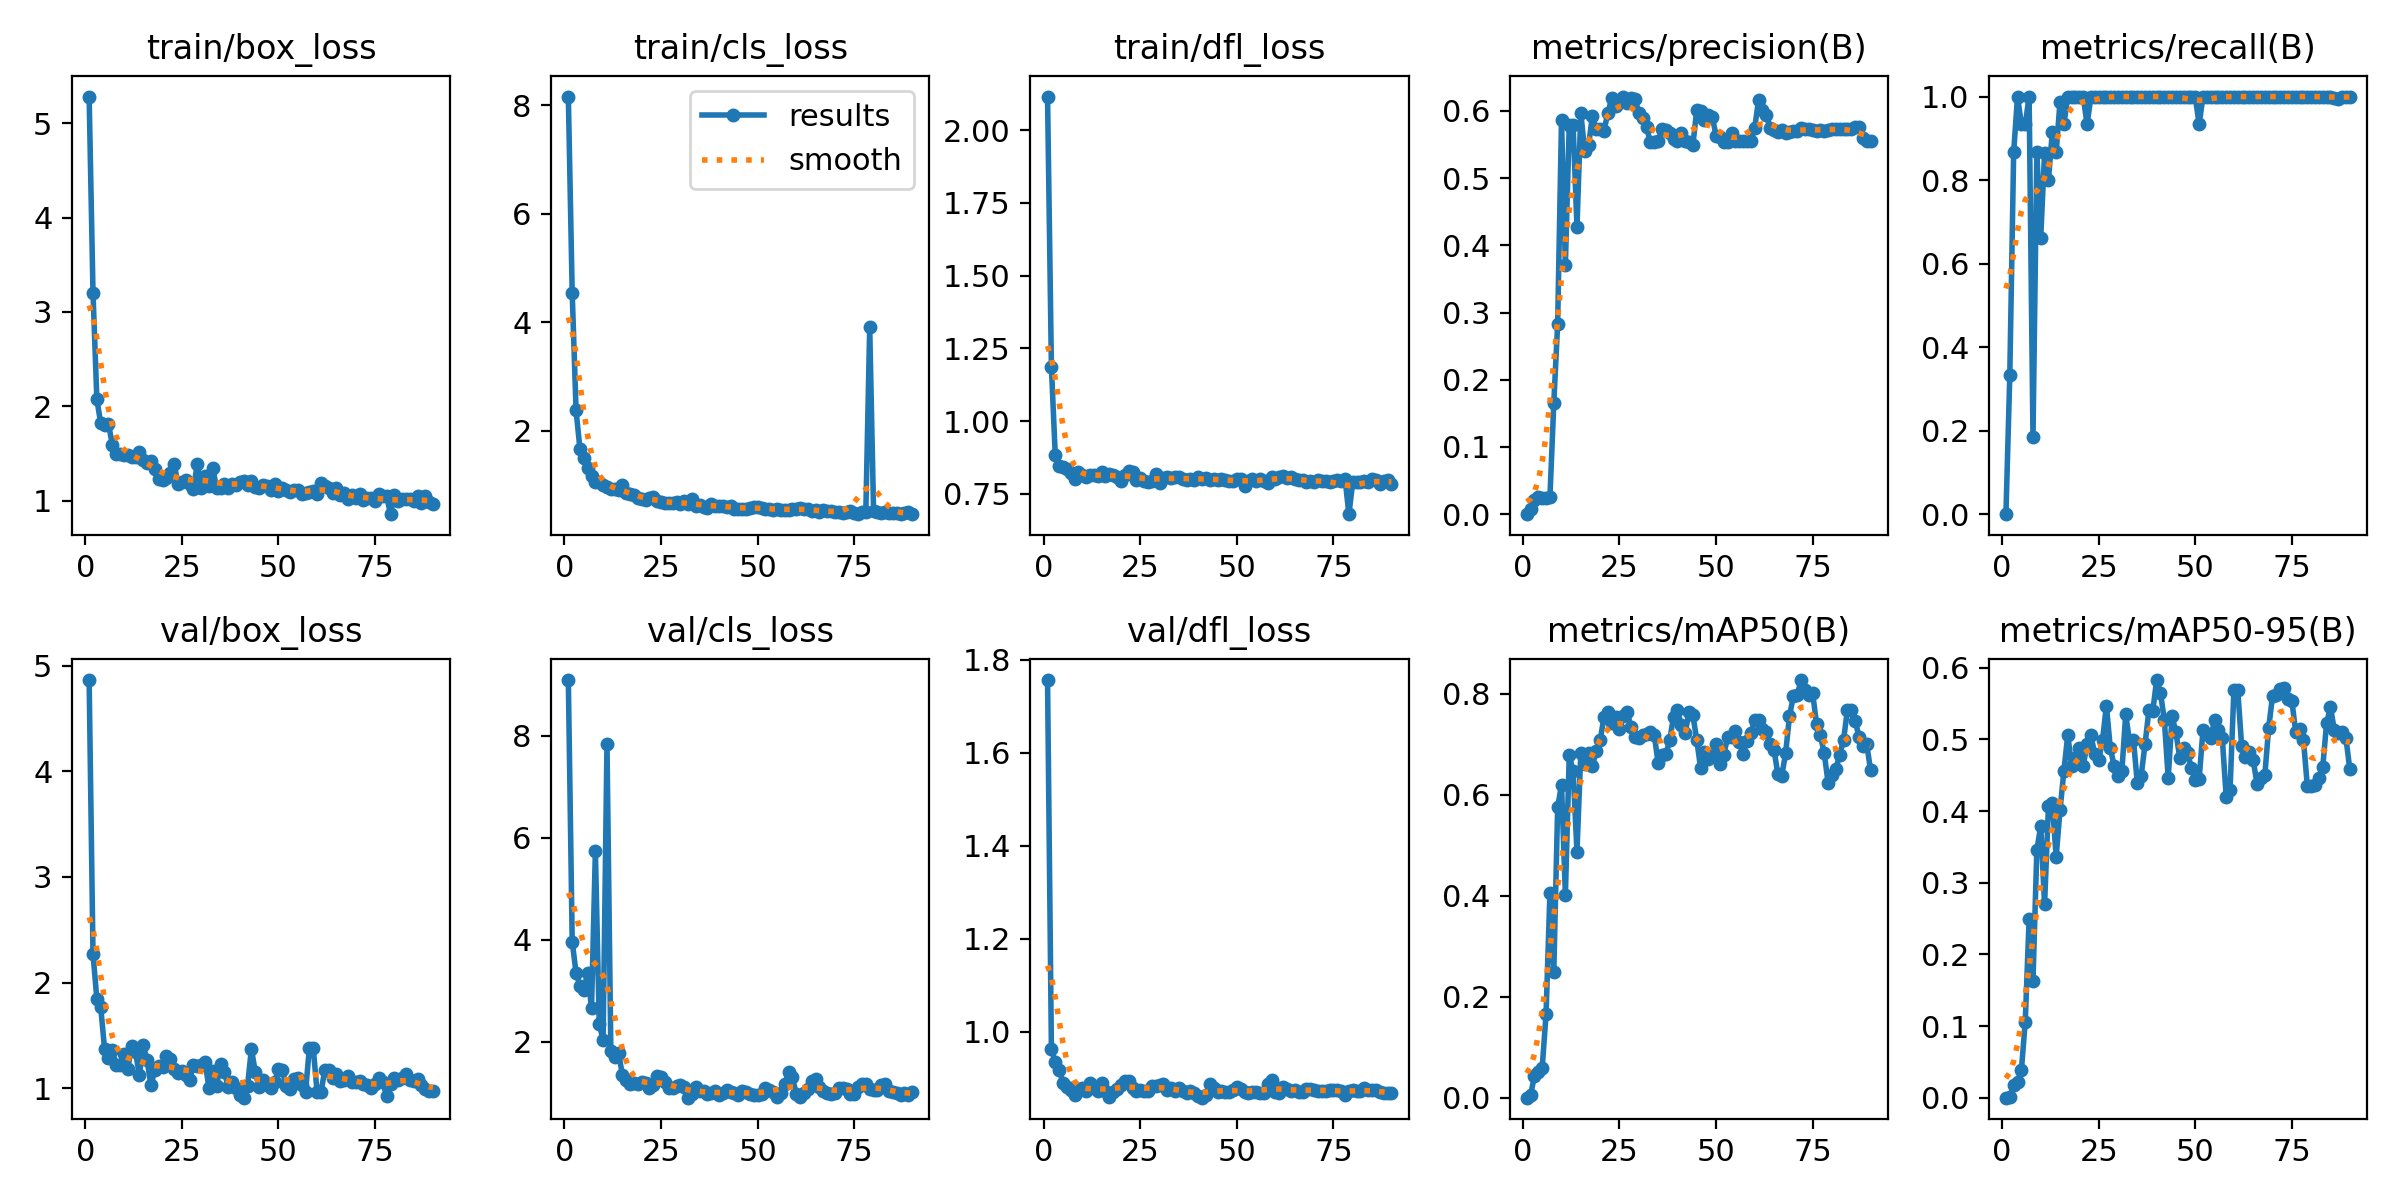

The file beside this chart, header and first rows:
epoch, train/box_loss, train/cls_loss, train/dfl_loss, metrics/precision(B), metrics/recall(B), metrics/mAP50(B), metrics/mAP50-95(B), val/box_loss, val/cls_loss, val/dfl_loss, lr/pg0, lr/pg1, lr/pg2
1, 5.285, 8.162, 2.115, 0, 0, 0, 0, 4.864, 9.088, 1.756, 0.00012, 0.00012, 0.00012
2, 3.203, 4.54, 1.187, 0.00833, 0.3333, 0.00602, 0.00135, 2.271, 3.962, 0.9635, 0.0002574, 0.0002574, 0.0002574
3, 2.073, 2.372, 0.8824, 0.02167, 0.8667, 0.04238, 0.01812, 1.845, 3.35, 0.9344, 0.0003921, 0.0003921, 0.0003921
4, 1.82, 1.665, 0.8468, 0.025, 1, 0.05059, 0.02229, 1.766, 3.103, 0.9183, 0.000524, 0.000524, 0.000524
5, 1.801, 1.498, 0.8439, 0.02333, 0.9333, 0.05936, 0.03845, 1.369, 3.013, 0.8904, 0.0006531, 0.0006531, 0.0006531
6, 1.815, 1.305, 0.8354, 0.02333, 0.9333, 0.1654, 0.1062, 1.285, 3.355, 0.8813, 0.0007794, 0.0007794, 0.0007794
7, 1.594, 1.17, 0.8223, 0.025, 1, 0.4056, 0.2498, 1.359, 2.661, 0.8753, 0.000903, 0.000903, 0.000903
8, 1.495, 1.048, 0.801, 0.1647, 0.1847, 0.2481, 0.1632, 1.224, 5.736, 0.8646, 0.001024, 0.001024, 0.001024
9, 1.492, 1.058, 0.8264, 0.2831, 0.8667, 0.5749, 0.3454, 1.219, 2.34, 0.8719, 0.001142, 0.001142, 0.001142
10, 1.487, 1.005, 0.8141, 0.5862, 0.6615, 0.6199, 0.3791, 1.323, 2.044, 0.8786, 0.001257, 0.001257, 0.001257
11, 1.489, 0.9537, 0.8092, 0.371, 0.8651, 0.4021, 0.2696, 1.186, 7.833, 0.8717, 0.00137, 0.00137, 0.00137
12, 1.46, 0.9192, 0.8147, 0.5784, 0.8, 0.678, 0.4067, 1.396, 1.828, 0.8889, 0.001479, 0.001479, 0.001479
13, 1.46, 0.9255, 0.8139, 0.5784, 0.9151, 0.6468, 0.411, 1.342, 1.713, 0.8789, 0.001586, 0.001586, 0.001586
14, 1.521, 0.9052, 0.8103, 0.4276, 0.8667, 0.4875, 0.3362, 1.125, 1.782, 0.8719, 0.00169, 0.00169, 0.00169
15, 1.431, 1.001, 0.825, 0.5969, 0.9877, 0.6834, 0.4013, 1.406, 1.35, 0.8901, 0.001723, 0.001723, 0.001723
16, 1.4, 0.8517, 0.8119, 0.5401, 0.9333, 0.6611, 0.4556, 1.265, 1.255, 0.8723, 0.001723, 0.001723, 0.001723
17, 1.421, 0.8338, 0.8198, 0.5491, 1, 0.6823, 0.5062, 1.027, 1.167, 0.8606, 0.001703, 0.001703, 0.001703
18, 1.331, 0.8085, 0.8146, 0.5923, 1, 0.6572, 0.4626, 1.172, 1.187, 0.8707, 0.001683, 0.001683, 0.001683
19, 1.231, 0.7623, 0.8068, 0.5724, 1, 0.6874, 0.4742, 1.208, 1.174, 0.8776, 0.001663, 0.001663, 0.001663
20, 1.223, 0.7426, 0.7953, 0.5726, 1, 0.7076, 0.4883, 1.202, 1.223, 0.8846, 0.001644, 0.001644, 0.001644
21, 1.237, 0.7206, 0.8147, 0.5707, 1, 0.7544, 0.4632, 1.305, 1.198, 0.895, 0.001624, 0.001624, 0.001624
22, 1.298, 0.7597, 0.8273, 0.5973, 0.9333, 0.7631, 0.4938, 1.278, 1.101, 0.8937, 0.001604, 0.001604, 0.001604
23, 1.393, 0.7841, 0.8245, 0.6187, 1, 0.7412, 0.5054, 1.179, 1.156, 0.8793, 0.001584, 0.001584, 0.001584
24, 1.173, 0.6947, 0.7988, 0.6071, 1, 0.7536, 0.4789, 1.144, 1.326, 0.8731, 0.001564, 0.001564, 0.001564
25, 1.2, 0.6786, 0.8046, 0.6131, 1, 0.7293, 0.4713, 1.159, 1.306, 0.8753, 0.001545, 0.001545, 0.001545
26, 1.215, 0.6709, 0.796, 0.6214, 1, 0.7566, 0.4988, 1.125, 1.21, 0.8721, 0.001525, 0.001525, 0.001525
27, 1.171, 0.6718, 0.7914, 0.6115, 1, 0.7638, 0.5472, 1.076, 1.094, 0.872, 0.001505, 0.001505, 0.001505
28, 1.127, 0.6591, 0.7949, 0.6193, 1, 0.7336, 0.4885, 1.218, 1.095, 0.8824, 0.001485, 0.001485, 0.001485
29, 1.391, 0.6765, 0.8184, 0.618, 1, 0.7142, 0.4628, 1.212, 1.144, 0.8827, 0.001465, 0.001465, 0.001465
30, 1.13, 0.6464, 0.7891, 0.5973, 1, 0.713, 0.4483, 1.221, 1.151, 0.8856, 0.001446, 0.001446, 0.001446
31, 1.259, 0.6921, 0.8041, 0.589, 1, 0.719, 0.4553, 1.25, 1.121, 0.8873, 0.001426, 0.001426, 0.001426
32, 1.159, 0.6372, 0.8067, 0.5756, 1, 0.7199, 0.5349, 1.005, 0.9066, 0.8737, 0.001406, 0.001406, 0.001406
33, 1.347, 0.7445, 0.8044, 0.5538, 1, 0.724, 0.4967, 1.159, 0.9764, 0.8791, 0.001386, 0.001386, 0.001386
34, 1.129, 0.6052, 0.8088, 0.5544, 1, 0.7192, 0.4992, 1.025, 1.107, 0.8718, 0.001366, 0.001366, 0.001366
35, 1.129, 0.6326, 0.8067, 0.5546, 1, 0.6631, 0.4392, 1.233, 1.038, 0.8795, 0.001347, 0.001347, 0.001347
36, 1.176, 0.5945, 0.8014, 0.5725, 1, 0.6783, 0.4494, 1.156, 1.045, 0.8719, 0.001327, 0.001327, 0.001327
37, 1.139, 0.5787, 0.7968, 0.5709, 1, 0.6799, 0.4931, 1.01, 0.9816, 0.8673, 0.001307, 0.001307, 0.001307
38, 1.181, 0.6452, 0.8014, 0.5679, 1, 0.7076, 0.5404, 1.055, 0.9903, 0.8716, 0.001287, 0.001287, 0.001287
39, 1.165, 0.6175, 0.7981, 0.5577, 1, 0.755, 0.5392, 1.005, 1.028, 0.8688, 0.001267, 0.001267, 0.001267
40, 1.202, 0.6155, 0.8083, 0.5554, 1, 0.7672, 0.5827, 0.9385, 0.962, 0.8617, 0.001248, 0.001248, 0.001248
41, 1.209, 0.611, 0.8003, 0.5674, 1, 0.738, 0.5646, 0.9104, 1.004, 0.8581, 0.001228, 0.001228, 0.001228
42, 1.171, 0.5932, 0.8055, 0.5554, 1, 0.7222, 0.5269, 1.023, 1.048, 0.863, 0.001208, 0.001208, 0.001208
43, 1.204, 0.6009, 0.7974, 0.5541, 1, 0.7633, 0.4458, 1.371, 1.021, 0.888, 0.001188, 0.001188, 0.001188
44, 1.146, 0.5623, 0.803, 0.5492, 1, 0.7573, 0.5322, 1.155, 0.9937, 0.8786, 0.001168, 0.001168, 0.001168
45, 1.135, 0.5617, 0.7963, 0.6017, 1, 0.7091, 0.5096, 1.008, 0.967, 0.8697, 0.001149, 0.001149, 0.001149
46, 1.164, 0.5589, 0.8018, 0.5995, 1, 0.6528, 0.4735, 1.082, 1.031, 0.8721, 0.001129, 0.001129, 0.001129
47, 1.156, 0.56, 0.7971, 0.5871, 1, 0.6842, 0.4876, 1.03, 1.019, 0.8693, 0.001109, 0.001109, 0.001109
48, 1.117, 0.5724, 0.7936, 0.5941, 1, 0.6707, 0.4807, 1.002, 0.9849, 0.8698, 0.001089, 0.001089, 0.001089
49, 1.179, 0.5924, 0.7955, 0.5916, 1, 0.6774, 0.4605, 1.058, 0.9686, 0.8749, 0.001069, 0.001069, 0.001069
50, 1.099, 0.583, 0.8025, 0.5634, 1, 0.6999, 0.4439, 1.182, 0.9658, 0.8813, 0.00105, 0.00105, 0.00105
51, 1.129, 0.5769, 0.8022, 0.5617, 0.9333, 0.66, 0.444, 1.169, 0.978, 0.8778, 0.00103, 0.00103, 0.00103
52, 1.114, 0.5615, 0.7778, 0.5542, 1, 0.6788, 0.513, 1.02, 1.096, 0.8695, 0.00101, 0.00101, 0.00101
53, 1.093, 0.5484, 0.7933, 0.5542, 1, 0.7148, 0.508, 0.9957, 1.048, 0.8685, 0.0009902, 0.0009902, 0.0009902
54, 1.114, 0.5367, 0.8002, 0.5665, 1, 0.7135, 0.5025, 1.087, 1.01, 0.8698, 0.0009704, 0.0009704, 0.0009704
55, 1.112, 0.5599, 0.7938, 0.5548, 1, 0.7263, 0.5267, 1.095, 0.918, 0.8705, 0.0009506, 0.0009506, 0.0009506
56, 1.071, 0.5382, 0.8015, 0.5554, 1, 0.7054, 0.5124, 1.033, 1.007, 0.8687, 0.0009308, 0.0009308, 0.0009308
57, 1.083, 0.5361, 0.7937, 0.5554, 1, 0.6813, 0.5014, 0.9604, 1.166, 0.8679, 0.000911, 0.000911, 0.000911
58, 1.087, 0.5331, 0.7873, 0.5548, 1, 0.7058, 0.4201, 1.383, 1.405, 0.8868, 0.0008912, 0.0008912, 0.0008912
59, 1.1, 0.5527, 0.8072, 0.5553, 1, 0.7214, 0.4291, 1.383, 1.305, 0.8955, 0.0008714, 0.0008714, 0.0008714
60, 1.073, 0.5511, 0.8, 0.5749, 1, 0.748, 0.5686, 0.961, 0.9795, 0.8697, 0.0008516, 0.0008516, 0.0008516
... 30 more rows
